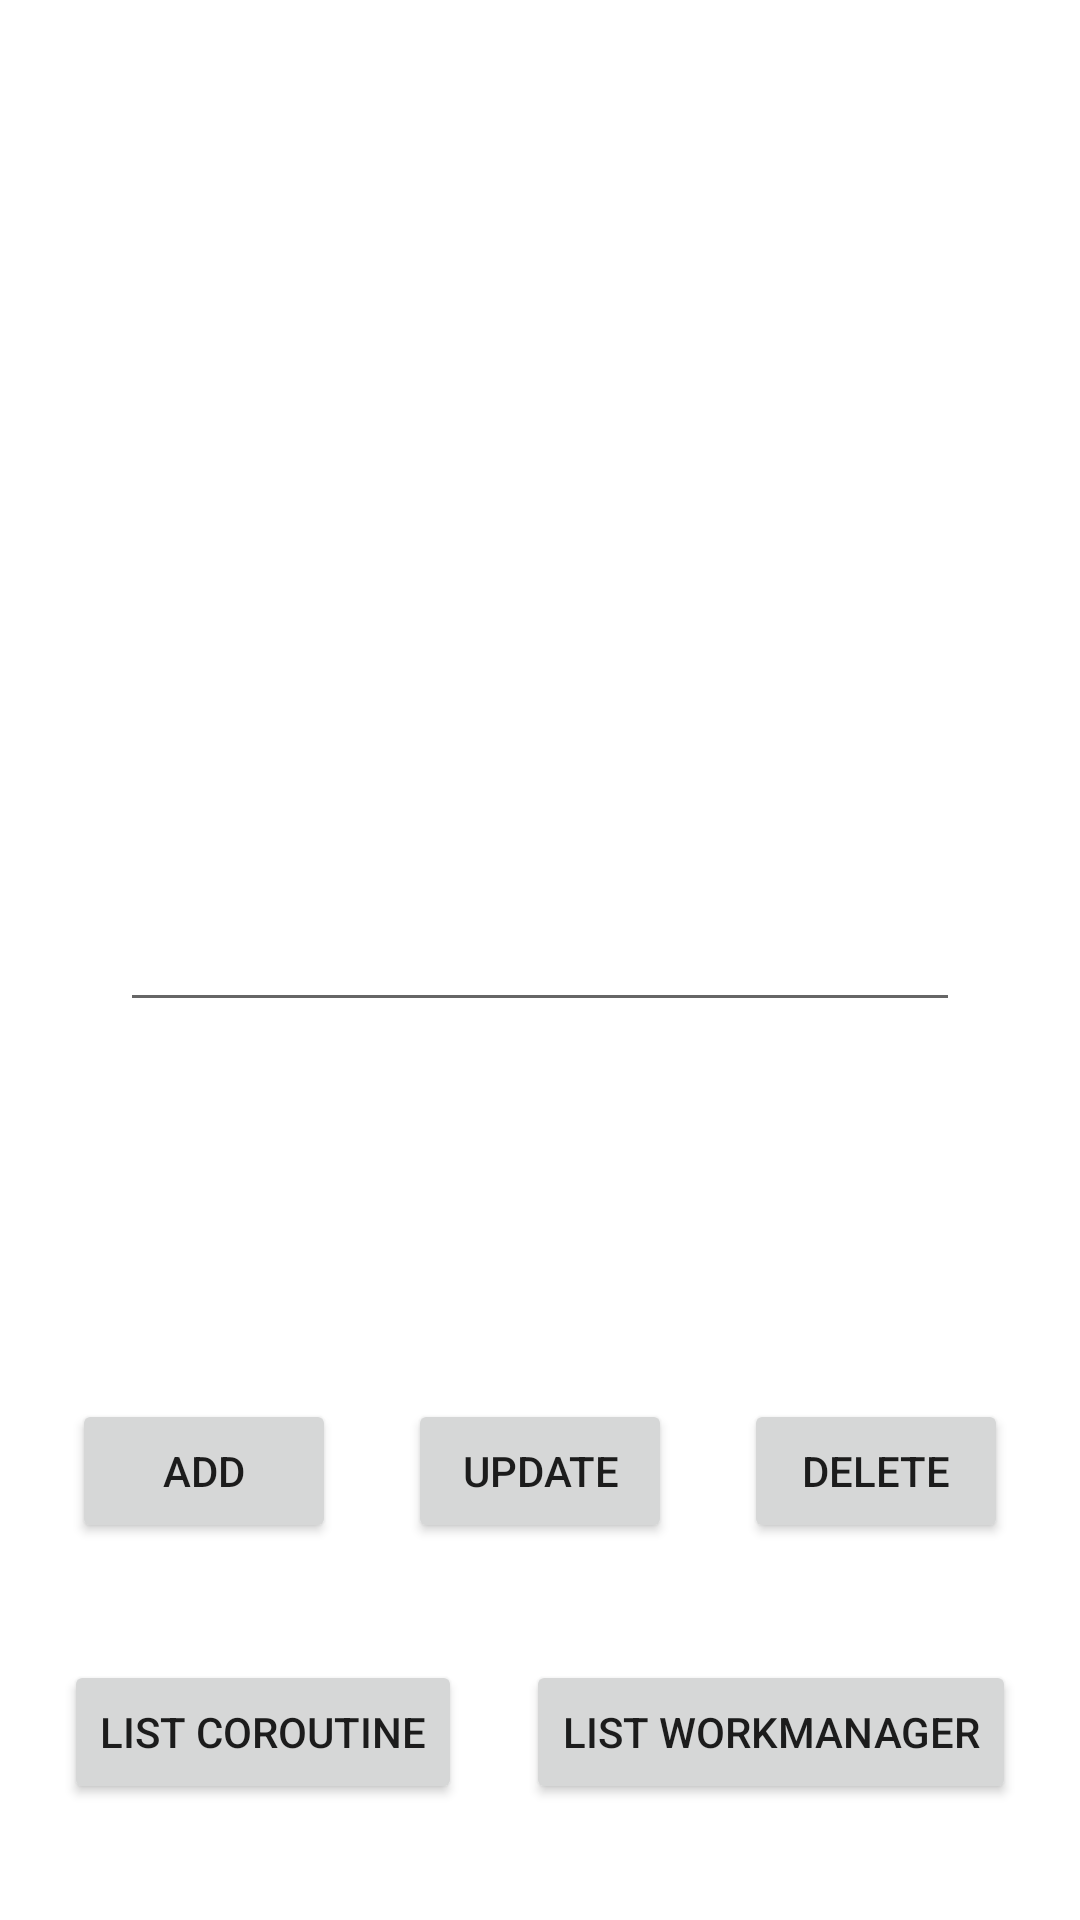

Write the Android layout XML for this screen, with the resource values it uses.
<!-- AndroidManifest.xml: application theme Theme.ContentProvider_Android -->
<!-- res/layout/activity_main.xml -->
<?xml version="1.0" encoding="utf-8"?>
<androidx.constraintlayout.widget.ConstraintLayout xmlns:android="http://schemas.android.com/apk/res/android"
        xmlns:app="http://schemas.android.com/apk/res-auto"
        xmlns:tools="http://schemas.android.com/tools"
        android:layout_width="match_parent"
        android:layout_height="match_parent"
        tools:context=".MainActivity">

    <EditText
            android:id="@+id/edtUserName"
            android:layout_width="match_parent"
            android:layout_height="wrap_content"
            android:layout_marginHorizontal="40dp"
            app:layout_constraintBottom_toBottomOf="parent"
            app:layout_constraintTop_toTopOf="parent"
            tools:layout_editor_absoluteX="40dp" />

    <Button
            android:id="@+id/btnAdd"
            android:layout_width="wrap_content"
            android:layout_height="wrap_content"
            android:text="Add"
            app:layout_constraintBottom_toBottomOf="parent"
            app:layout_constraintEnd_toStartOf="@+id/btnUpdate"
            app:layout_constraintStart_toStartOf="parent"
            app:layout_constraintTop_toBottomOf="@+id/edtUserName" />

    <Button
            android:id="@+id/btnUpdate"
            android:layout_width="wrap_content"
            android:layout_height="wrap_content"
            android:text="Update"
            app:layout_constraintBottom_toBottomOf="parent"
            app:layout_constraintEnd_toStartOf="@+id/btnDelete"
            app:layout_constraintStart_toEndOf="@+id/btnAdd"
            app:layout_constraintTop_toBottomOf="@+id/edtUserName" />

    <Button
            android:id="@+id/btnDelete"
            android:layout_width="wrap_content"
            android:layout_height="wrap_content"
            android:text="Delete"
            app:layout_constraintBottom_toBottomOf="parent"
            app:layout_constraintEnd_toEndOf="parent"
            app:layout_constraintStart_toEndOf="@+id/btnUpdate"
            app:layout_constraintTop_toBottomOf="@+id/edtUserName" />

    <Button
            android:id="@+id/btnContactListCoroutine"
            android:layout_width="wrap_content"
            android:layout_height="wrap_content"
            android:text="List Coroutine"
            app:layout_constraintBottom_toBottomOf="parent"
            app:layout_constraintEnd_toStartOf="@+id/btnContactWorkManager"
            app:layout_constraintStart_toStartOf="parent"
            app:layout_constraintTop_toBottomOf="@+id/btnUpdate" />

    <Button
            android:id="@+id/btnContactWorkManager"
            android:layout_width="wrap_content"
            android:layout_height="wrap_content"
            android:text="List WorkManager"
            app:layout_constraintBottom_toBottomOf="parent"
            app:layout_constraintEnd_toEndOf="parent"
            app:layout_constraintStart_toEndOf="@+id/btnContactListCoroutine"
            app:layout_constraintTop_toBottomOf="@+id/btnUpdate" />

</androidx.constraintlayout.widget.ConstraintLayout>
<!-- resources referenced by this layout -->
<resources>
  <style name="Theme.ContentProvider_Android" parent="Theme.MaterialComponents.DayNight.DarkActionBar">
          
          <item name="colorPrimary">@color/purple_500</item>
          <item name="colorPrimaryVariant">@color/purple_700</item>
          <item name="colorOnPrimary">@color/white</item>
          
          <item name="colorSecondary">@color/teal_200</item>
          <item name="colorSecondaryVariant">@color/teal_700</item>
          <item name="colorOnSecondary">@color/black</item>
          
          <item name="android:statusBarColor" tools:targetApi="l">?attr/colorPrimaryVariant</item>
          
      </style>
  <!-- not gathered from this repository: default colours our renderer supplied (Android Studio template values) -->
  <color name="purple_500">#FF6200EE</color>
  <color name="purple_700">#FF3700B3</color>
  <color name="teal_200">#FF03DAC5</color>
  <color name="teal_700">#FF018786</color>
  <color name="black">#FF000000</color>
  <color name="white">#FFFFFFFF</color>
</resources>
